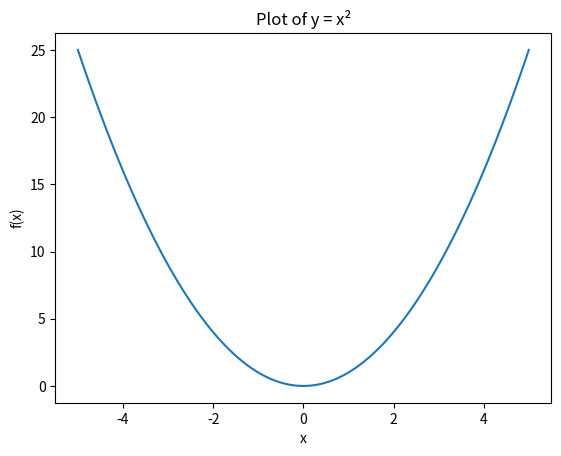

Recreate this plot in Python.
import numpy as np
import matplotlib.pyplot as plt
x = np.linspace(-5, 5, 100)
y = x**2
plt.plot(x, y)
plt.xlabel("x")
plt.ylabel("f(x)")
plt.title("Plot of y = x²")

plt.show()
